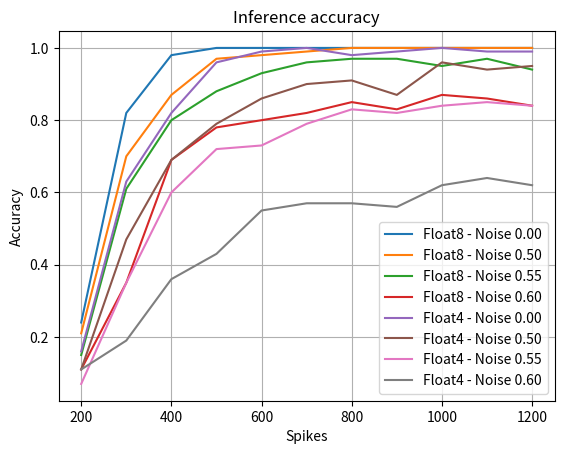

The matplotlib source for this figure:
import matplotlib.pyplot as plt
#import matplotlib
#matplotlib.rcParams['text.usetex'] = True

x = [ 200, 300, 400, 500, 600, 700, 800, 900, 1000, 1100, 1200 ]

###############
y1 = [ 0.24, 0.82, 0.98, 1.00, 1.00, 1.00, 1.00, 1.00, 1.00, 1.00, 1.00 ]
plt.plot(x, y1, label="Float8 - Noise 0.00")

y2 = [ 0.21, 0.70, 0.87, 0.97, 0.98, 0.99, 1.00, 1.00, 1.00, 1.00, 1.00 ]
plt.plot(x, y2, label="Float8 - Noise 0.50")

y3 = [ 0.15, 0.61, 0.80, 0.88, 0.93, 0.96, 0.97, 0.97, 0.95, 0.97, 0.94 ]
plt.plot(x, y3, label="Float8 - Noise 0.55")

y4 = [ 0.11, 0.35, 0.69, 0.78, 0.80, 0.82, 0.85, 0.83, 0.87, 0.86, 0.84 ]
plt.plot(x, y4, label="Float8 - Noise 0.60")

#y5 = [ 0.11, 0.23, 0.41, 0.52, 0.52, 0.58, 0.64, 0.62, 0.67, 0.64, 0.63 ]
#plt.plot(x, y5, label="Float8 - Noise 0.65")

#y6 = [ 0.05, 0.09, 0.14, 0.22, 0.26, 0.33, 0.32, 0.38, 0.37, 0.37, 0.37 ]
#plt.plot(x, y6, label="Float8 - Noise 0.70")

#y7 = [ 0.05, 0.02, 0.05, 0.07, 0.08, 0.09, 0.08, 0.15, 0.18, 0.14, 0.12 ]
#plt.plot(x, y7, label="Float8 - Noise 0.75")



yb1 = [ 0.16, 0.63, 0.82, 0.96, 0.99, 1.00, 0.98, 0.99, 1.00, 0.99, 0.99 ]
plt.plot(x, yb1, label="Float4 - Noise 0.00")

yb2 = [ 0.11, 0.47, 0.69, 0.79, 0.86, 0.90, 0.91, 0.87, 0.96, 0.94, 0.95 ]
plt.plot(x, yb2, label="Float4 - Noise 0.50")

yb3 = [ 0.07, 0.35, 0.60, 0.72, 0.73, 0.79, 0.83, 0.82, 0.84, 0.85, 0.84 ]
plt.plot(x, yb3, label="Float4 - Noise 0.55")

yb4 = [ 0.11, 0.19, 0.36, 0.43, 0.55, 0.57, 0.57, 0.56, 0.62, 0.64, 0.62 ]
plt.plot(x, yb4, label="Float4 - Noise 0.60")

#yb5 = [ 0.06, 0.06, 0.12, 0.17, 0.26, 0.28, 0.28, 0.33, 0.32, 0.31, 0.30 ]
#plt.plot(x, yb5, label="Float4 - Noise 0.65")

#yb6 = [ 0.05, 0.04, 0.03, 0.10, 0.06, 0.10, 0.07, 0.13, 0.10, 0.11, 0.08 ]
#plt.plot(x, yb6, label="Float4 - Noise 0.70")

#yb7 = [ 0.03, 0.02, 0.02, 0.02, 0.03, 0.05, 0.04, 0.06, 0.02, 0.05, 0.04 ]
#plt.plot(x, yb7, label="Float4 - Noise 0.75")

plt.xlabel('Spikes')
plt.ylabel('Accuracy')

plt.title('Inference accuracy')

plt.legend()
plt.grid()

plt.show()